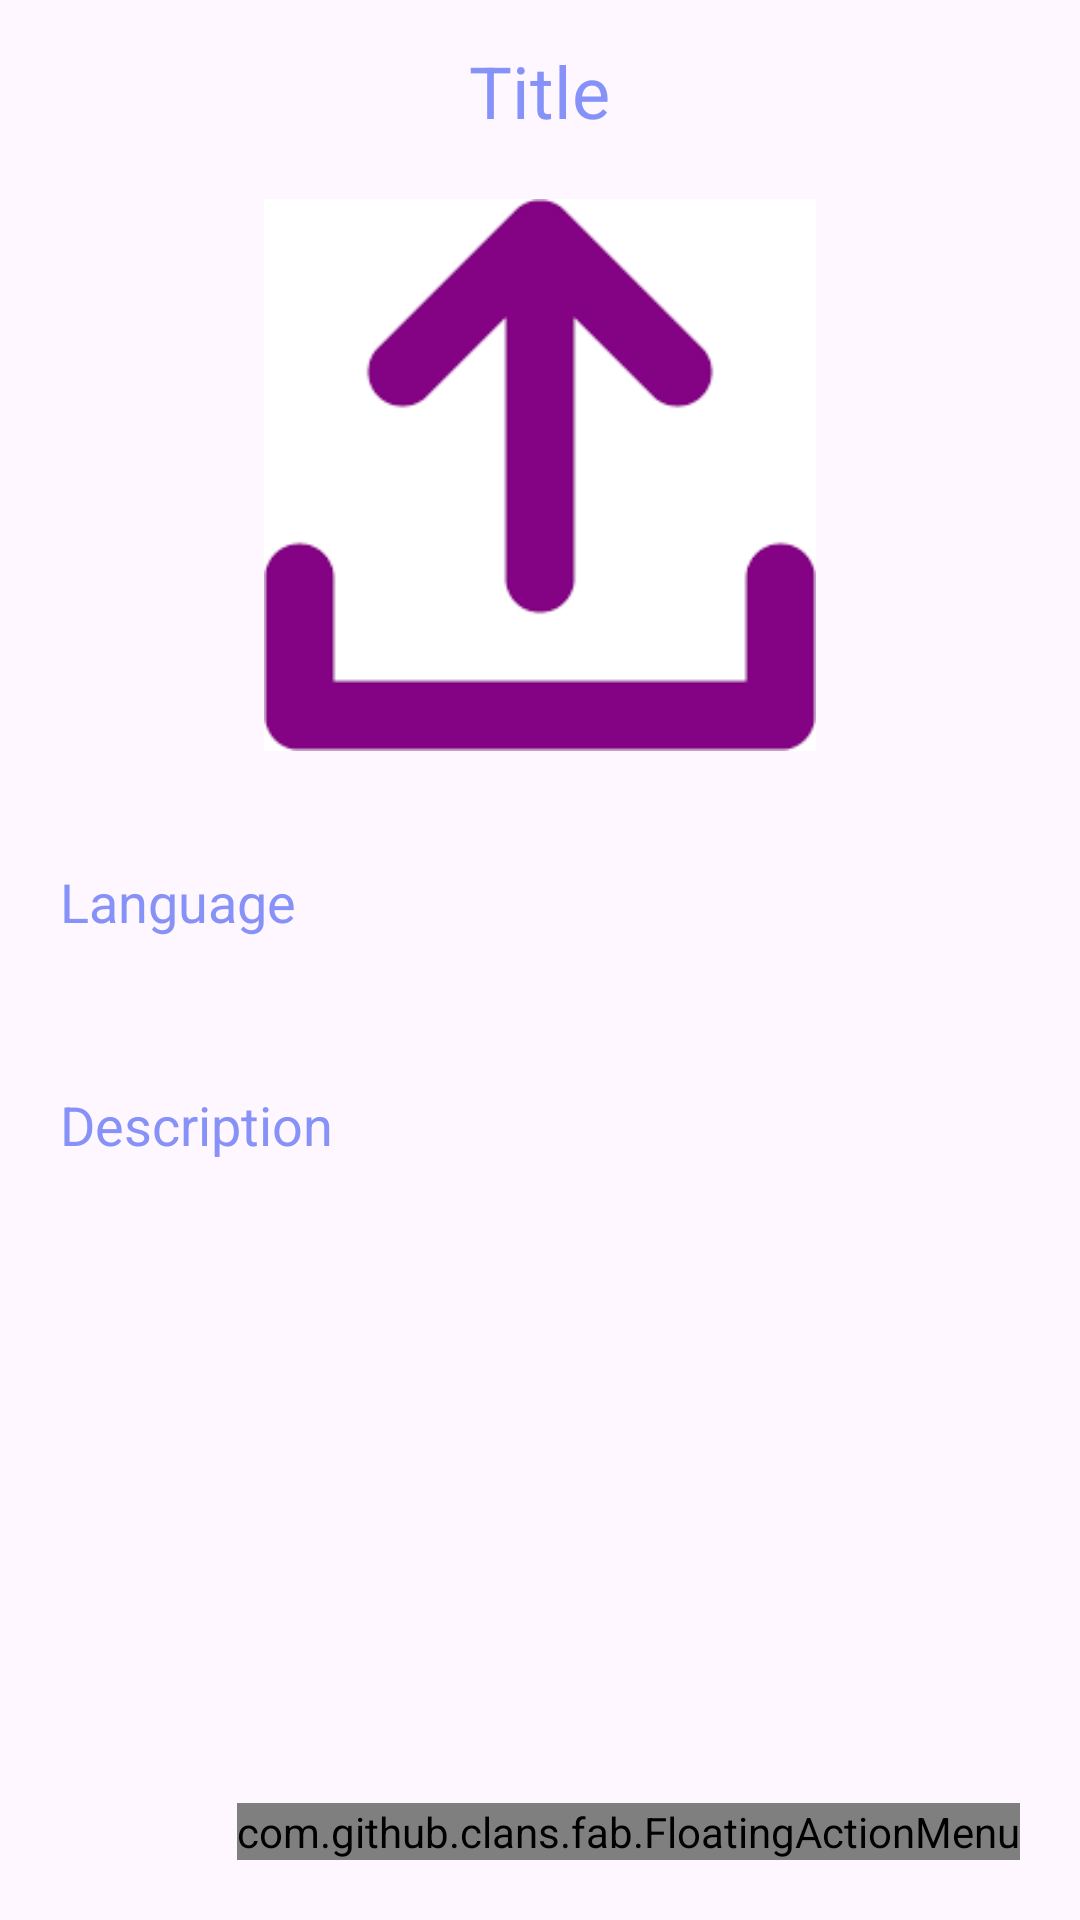

Here is an Android app screen rendered from its layout file. Give the layout XML and the strings, colors and styles it references.
<!-- AndroidManifest.xml: application theme Theme.UOCQAApp -->
<!-- res/layout/activity_detail.xml -->
<?xml version="1.0" encoding="utf-8"?>
<LinearLayout
    xmlns:android="http://schemas.android.com/apk/res/android"
    xmlns:app="http://schemas.android.com/apk/res-auto"
    xmlns:tools="http://schemas.android.com/tools"
    android:layout_width="match_parent"
    android:layout_height="match_parent"
    android:orientation="vertical"
    tools:context=".activities.DetailActivity">

    <TextView
        android:layout_width="wrap_content"
        android:layout_height="wrap_content"
        android:id="@+id/detailTitle"
        android:text="Title"
        android:layout_marginTop="14dp"
        android:textSize="24sp"
        android:layout_gravity="center"
        android:layout_marginBottom="12dp"
        android:textColor="@color/lavender"/>
    
    <ImageView
        android:layout_width="200dp"
        android:layout_height="200dp"
        android:id="@+id/detailImage"
        android:padding="8dp"
        android:layout_gravity="center"
        android:src="@drawable/uploadimg"
        android:scaleType="fitXY"/>

    <TextView
        android:layout_width="match_parent"
        android:layout_height="wrap_content"
        android:layout_marginTop="10dp"
        android:padding="20dp"
        android:text="Language"
        android:layout_gravity="center"
        android:id="@+id/detailLang"
        android:textSize="18sp"
        android:textColor="@color/lavender"/>

    <TextView
        android:layout_width="match_parent"
        android:layout_height="wrap_content"
        android:layout_marginTop="10dp"
        android:padding="20dp"
        android:text="Description"
        android:layout_gravity="center"
        android:id="@+id/detailDesc"
        android:textSize="18sp"
        android:textColor="@color/lavender"/>

    <RelativeLayout
        android:layout_width="match_parent"
        android:layout_height="match_parent">

        <com.github.clans.fab.FloatingActionMenu
            android:layout_width="wrap_content"
            android:layout_height="wrap_content"
            android:layout_alignParentBottom="true"
            android:layout_alignParentEnd="true"
            app:menu_fab_size="normal"
            android:layout_marginBottom="20dp"
            android:layout_marginEnd="20dp"
            app:menu_colorPressed="@color/lavender"
            app:menu_colorNormal="@color/lavender"
            app:menu_icon="@drawable/ic_baseline_format_list_bulleted_24"
            app:menu_openDirection="up"
            app:menu_showShadow="true">

            <com.github.clans.fab.FloatingActionButton
                android:layout_width="wrap_content"
                android:layout_height="wrap_content"
                android:id="@+id/editButton"
                android:src="@drawable/ic_baseline_edit_24"
                app:fab_showShadow="true"
                app:fab_colorNormal="@color/green1"
                app:fab_size="mini"/>

            <com.github.clans.fab.FloatingActionButton
                android:layout_width="wrap_content"
                android:layout_height="wrap_content"
                android:id="@+id/deleteButton"
                android:src="@drawable/ic_baseline_delete_24"
                app:fab_showShadow="true"
                app:fab_colorNormal="@color/red"
                app:fab_size="mini"/>

        </com.github.clans.fab.FloatingActionMenu>

    </RelativeLayout>

</LinearLayout>
<!-- resources referenced by this layout -->
<resources>
  <color name="green1">#00ff00</color>
  <color name="lavender">#8692f7</color>
  <color name="red">#c70000</color>
  <!-- drawable uploadimg: png bitmap (drawable, 1680 bytes) -->
  <style name="Theme.UOCQAApp" parent="Base.Theme.UOCQAApp" />
  <style name="Base.Theme.UOCQAApp" parent="Theme.Material3.DayNight.NoActionBar">
          
          <item name="colorPrimary">@color/lavender</item>
          <item name="colorPrimaryVariant">@color/lavender</item>
          
          
      </style>
</resources>
